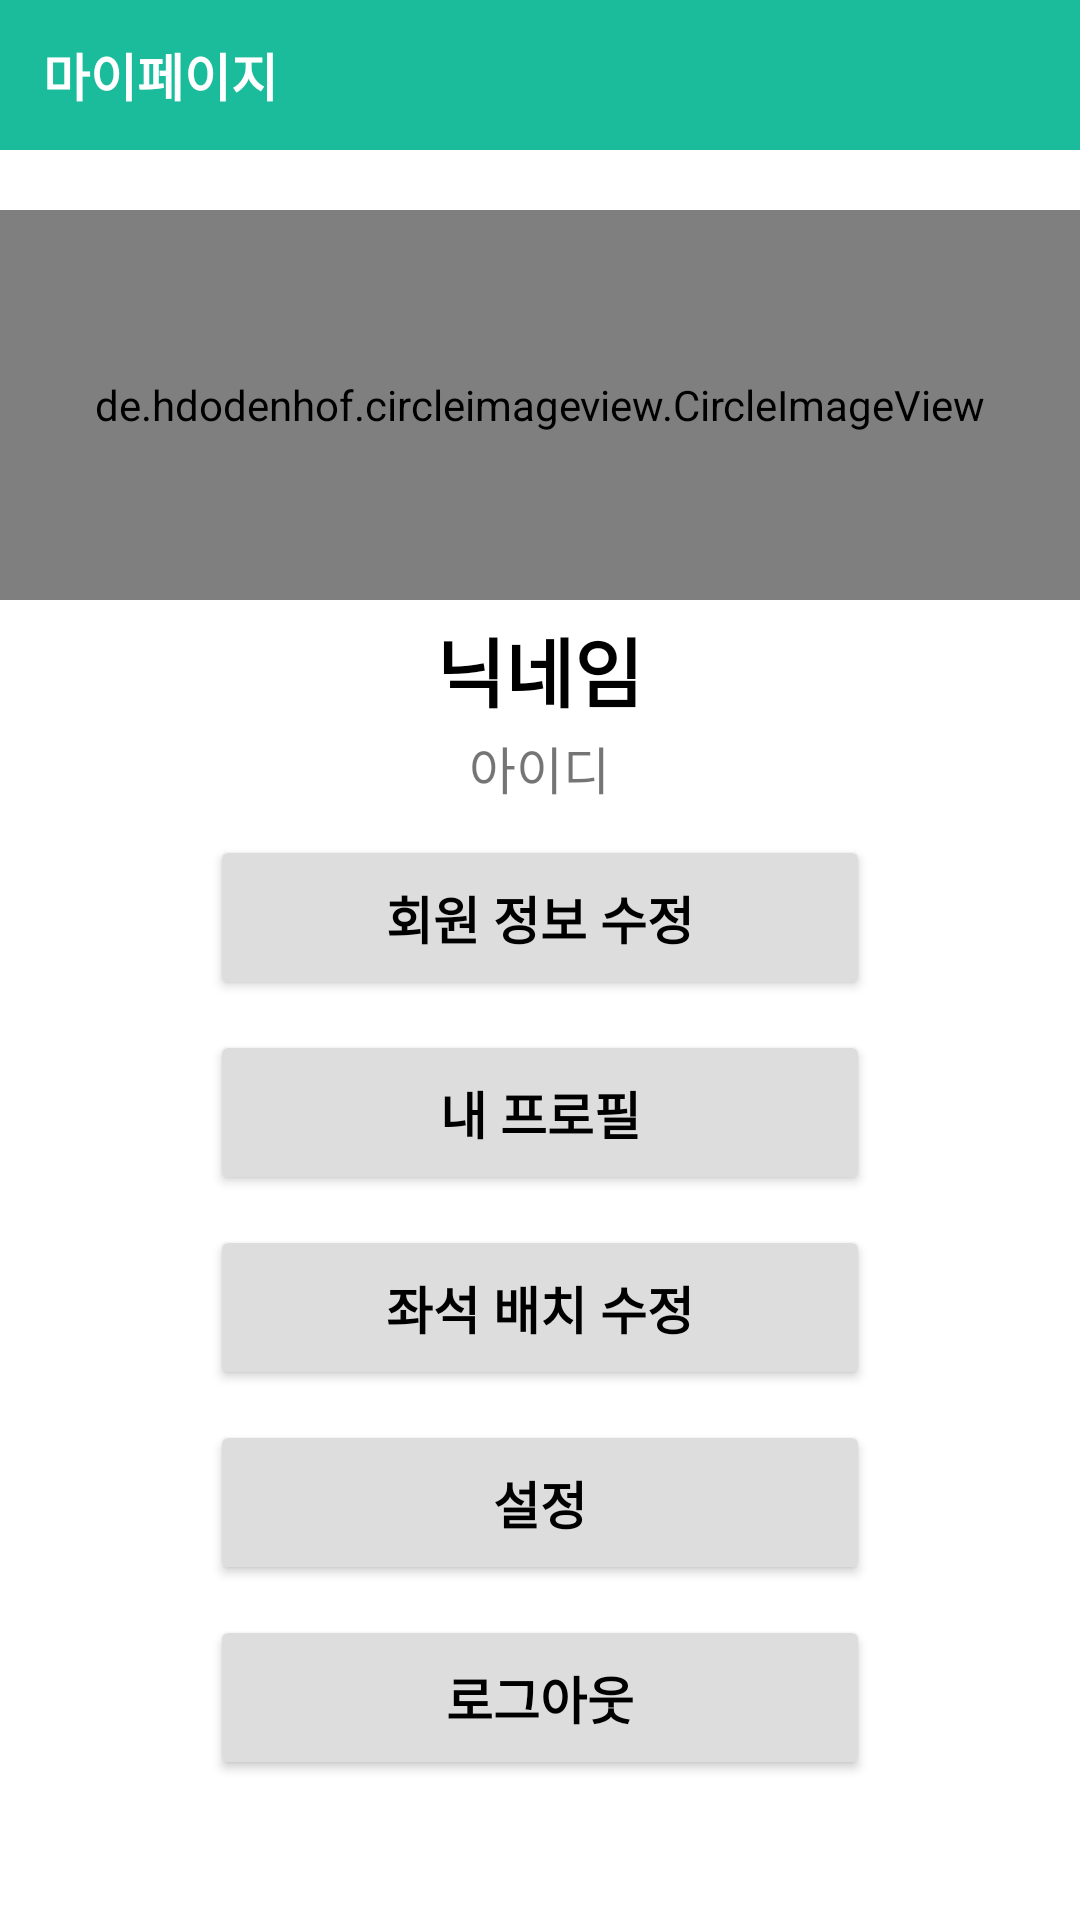

Here is an Android app screen rendered from its layout file. Give the layout XML and the strings, colors and styles it references.
<!-- AndroidManifest.xml: application theme Theme.SeatReservation -->
<!-- res/layout/frag_account.xml -->
<?xml version="1.0" encoding="utf-8"?>
<LinearLayout xmlns:android="http://schemas.android.com/apk/res/android"
    xmlns:tools="http://schemas.android.com/tools"
    android:layout_width="match_parent"
    android:layout_height="match_parent"
    xmlns:app="http://schemas.android.com/apk/res-auto"
    android:orientation="vertical">

    <LinearLayout
        android:layout_width="match_parent"
        android:layout_height="50dp"
        android:orientation="horizontal"
        android:background="#1ABC9C">

        <TextView
            android:layout_width="wrap_content"
            android:layout_height="wrap_content"
            android:layout_gravity="center"
            android:layout_weight="1"
            android:padding="10dp"
            android:text=" 마이페이지"
            android:textStyle="bold"
            android:textColor="#FFFFFF"
            android:textSize="17dp" />
    </LinearLayout>

    <de.hdodenhof.circleimageview.CircleImageView
        android:layout_marginTop="20dp"
        android:id="@+id/profile_img"
        android:layout_width="match_parent"
        android:layout_height="130dp"
        app:civ_border_width="1dp"
        app:civ_border_color="#C1C1C1"
        android:src="@drawable/profile_img"
        />

    <TextView
        android:layout_marginTop="5dp"
        android:id="@+id/name"
        android:layout_width="wrap_content"
        android:layout_height="wrap_content"
        android:text="닉네임"
        android:textSize="25dp"
        android:textColor="@color/black"
        android:textStyle="bold"
        android:layout_gravity="center"/>

    <TextView
        android:layout_marginTop="2dp"
        android:id="@+id/email"
        android:layout_width="wrap_content"
        android:layout_height="wrap_content"
        android:text="아이디"
        android:textSize="17dp"
        android:layout_gravity="center"/>

    <Button
        android:layout_marginTop="10dp"
        android:id="@+id/user_edit_btn"
        android:layout_width="220dp"
        android:layout_height="55dp"
        android:text="회원 정보 수정"
        android:textSize="17dp"
        android:textStyle="bold"
        android:textColor="@color/black"
        android:backgroundTint="#DDDDDD"
        android:layout_gravity="center"
        />

    <Button
        android:layout_marginTop="10dp"
        android:id="@+id/user_profile_btn"
        android:layout_width="220dp"
        android:layout_height="55dp"
        android:text="내 프로필"
        android:textSize="17dp"
        android:textStyle="bold"
        android:textColor="@color/black"
        android:backgroundTint="#DDDDDD"
        android:layout_gravity="center"
        />

    <Button
        android:layout_marginTop="10dp"
        android:id="@+id/user_seat_edit_btn"
        android:layout_width="220dp"
        android:layout_height="55dp"
        android:text="좌석 배치 수정"
        android:textSize="17dp"
        android:textStyle="bold"
        android:textColor="@color/black"
        android:backgroundTint="#DDDDDD"
        android:layout_gravity="center"
        />

    <Button
        android:layout_marginTop="10dp"
        android:id="@+id/user_setting_btn"
        android:layout_width="220dp"
        android:layout_height="55dp"
        android:text="설정"
        android:textSize="17dp"
        android:textStyle="bold"
        android:textColor="@color/black"
        android:backgroundTint="#DDDDDD"
        android:layout_gravity="center"
        />

    <Button
        android:layout_marginTop="10dp"
        android:id="@+id/logout_btn"
        android:layout_width="220dp"
        android:layout_height="55dp"
        android:text="로그아웃"
        android:textSize="17dp"
        android:textStyle="bold"
        android:textColor="@color/black"
        android:backgroundTint="#DDDDDD"
        android:layout_gravity="center"
        />

</LinearLayout>
<!-- resources referenced by this layout -->
<resources>
  <color name="black">#FF000000</color>
  <style name="Theme.SeatReservation" parent="Theme.MaterialComponents.DayNight.DarkActionBar">
          
          <item name="colorPrimary">#1ABC9C</item>
          <item name="colorPrimaryVariant">#13E8BE</item>
          <item name="colorOnPrimary">@color/white</item>
          
          <item name="colorSecondary">@color/teal_200</item>
          <item name="colorSecondaryVariant">@color/teal_700</item>
          <item name="colorOnSecondary">@color/black</item>
          
          <item name="android:statusBarColor" tools:targetApi="l">?attr/colorPrimaryVariant</item>
  
          <item name="windowActionBar">false</item>
          <item name="windowNoTitle">true</item>
          
      </style>
  <color name="white">#FFFFFFFF</color>
  <color name="teal_200">#FF03DAC5</color>
  <color name="teal_700">#FF018786</color>
</resources>
